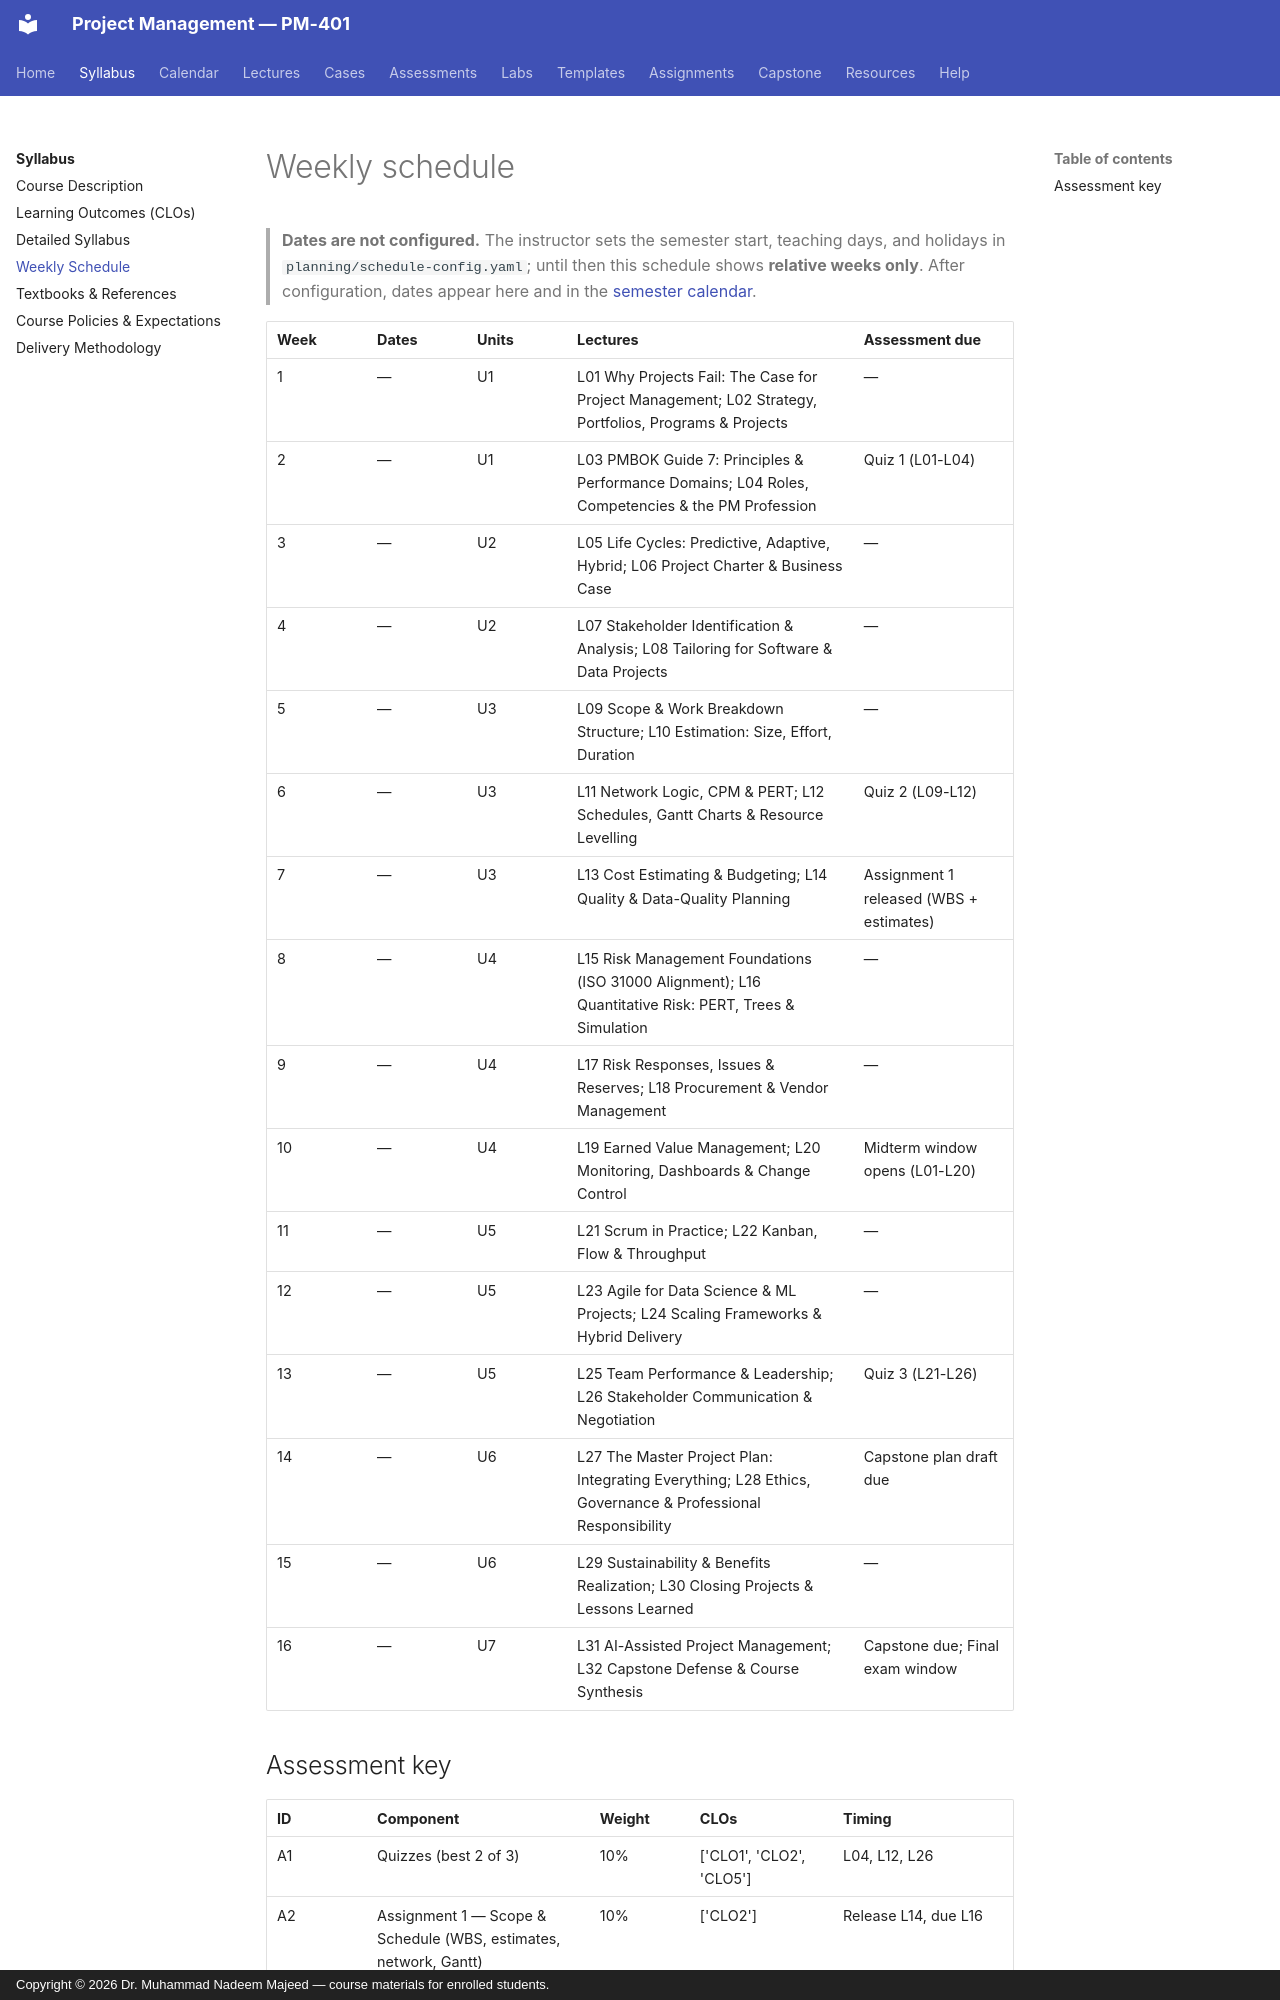

repository: nadeem-majeedch/Project-Management · page: syllabus/weekly-schedule/index.html · generator: mkdocs · copyright: Copyright © 2026 Dr. Muhammad Nadeem Majeed — course materials for enrolled students.

<!-- AUTO-GENERATED from planning/*.yaml via tools/scaffold.py. Edit the YAML, not this file. -->

# Weekly schedule

> **Dates are not configured.** The instructor sets the semester start, teaching days, and holidays in `planning/schedule-config.yaml`; until then this schedule shows **relative weeks only**. After configuration, dates appear here and in the [semester calendar](../calendar/index.md).

| Week | Dates | Units | Lectures | Assessment due |
|------|-------|-------|----------|----------------|
| 1 | — | U1 | L01 Why Projects Fail: The Case for Project Management; L02 Strategy, Portfolios, Programs & Projects | — |
| 2 | — | U1 | L03 PMBOK Guide 7: Principles & Performance Domains; L04 Roles, Competencies & the PM Profession | Quiz 1 (L01-L04) |
| 3 | — | U2 | L05 Life Cycles: Predictive, Adaptive, Hybrid; L06 Project Charter & Business Case | — |
| 4 | — | U2 | L07 Stakeholder Identification & Analysis; L08 Tailoring for Software & Data Projects | — |
| 5 | — | U3 | L09 Scope & Work Breakdown Structure; L10 Estimation: Size, Effort, Duration | — |
| 6 | — | U3 | L11 Network Logic, CPM & PERT; L12 Schedules, Gantt Charts & Resource Levelling | Quiz 2 (L09-L12) |
| 7 | — | U3 | L13 Cost Estimating & Budgeting; L14 Quality & Data-Quality Planning | Assignment 1 released (WBS + estimates) |
| 8 | — | U4 | L15 Risk Management Foundations (ISO 31000 Alignment); L16 Quantitative Risk: PERT, Trees & Simulation | — |
| 9 | — | U4 | L17 Risk Responses, Issues & Reserves; L18 Procurement & Vendor Management | — |
| 10 | — | U4 | L19 Earned Value Management; L20 Monitoring, Dashboards & Change Control | Midterm window opens (L01-L20) |
| 11 | — | U5 | L21 Scrum in Practice; L22 Kanban, Flow & Throughput | — |
| 12 | — | U5 | L23 Agile for Data Science & ML Projects; L24 Scaling Frameworks & Hybrid Delivery | — |
| 13 | — | U5 | L25 Team Performance & Leadership; L26 Stakeholder Communication & Negotiation | Quiz 3 (L21-L26) |
| 14 | — | U6 | L27 The Master Project Plan: Integrating Everything; L28 Ethics, Governance & Professional Responsibility | Capstone plan draft due |
| 15 | — | U6 | L29 Sustainability & Benefits Realization; L30 Closing Projects & Lessons Learned | — |
| 16 | — | U7 | L31 AI-Assisted Project Management; L32 Capstone Defense & Course Synthesis | Capstone due; Final exam window |
